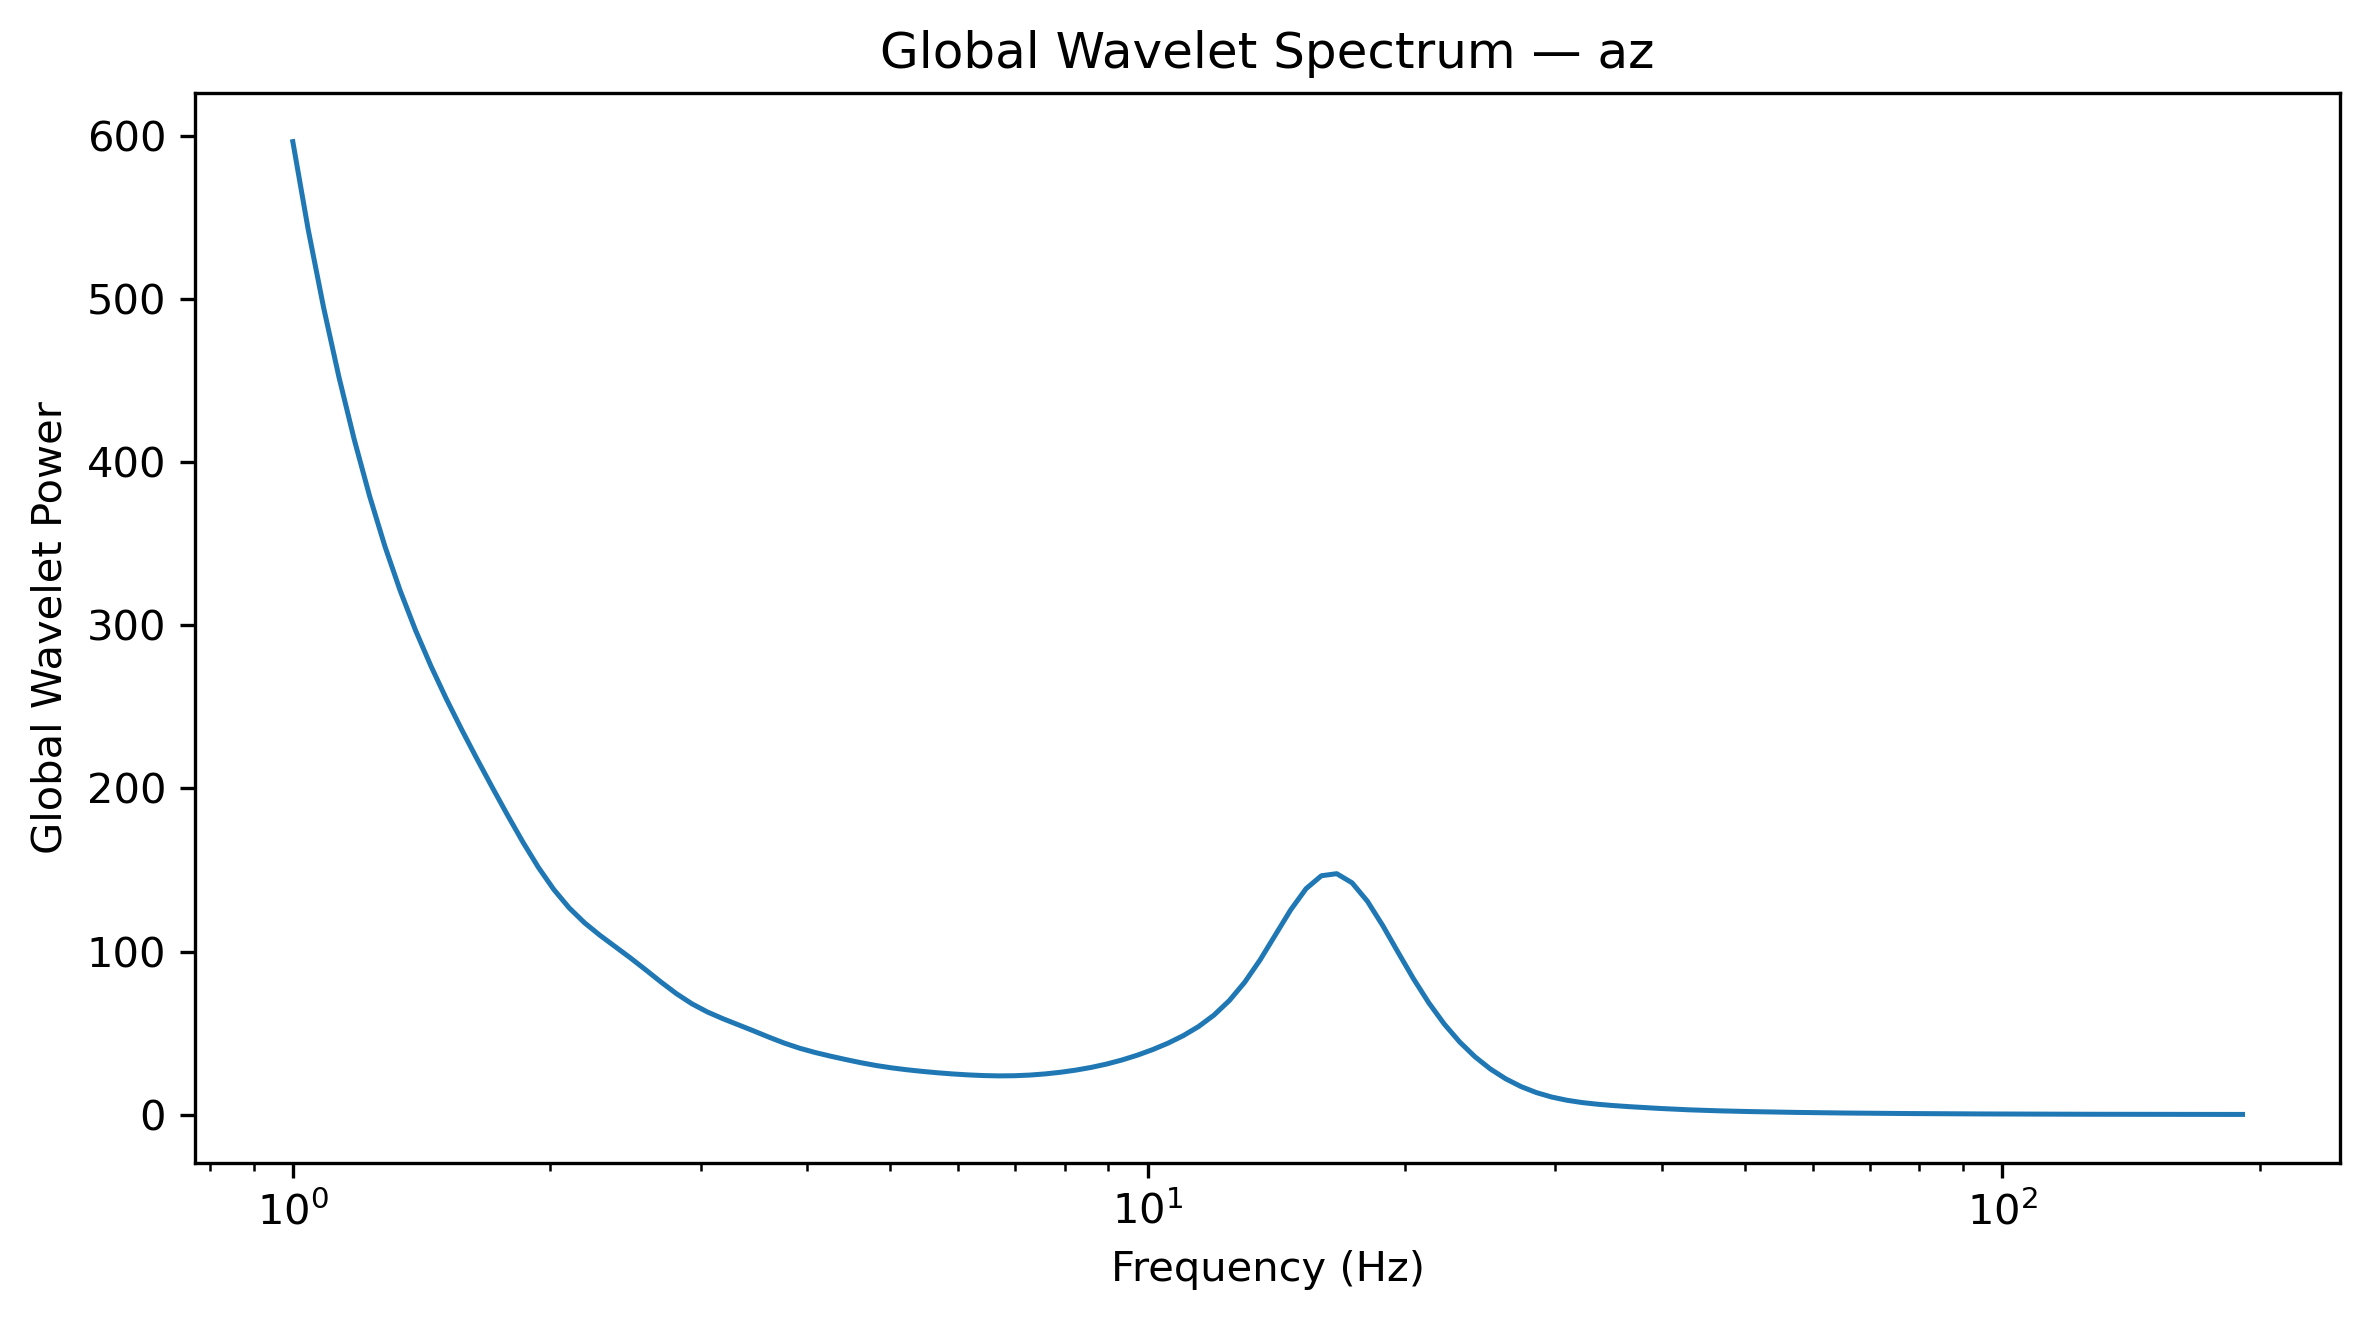

Data behind this chart, as committed beside it:
Frequency_Hz, GlobalWaveletPower, GlobalWaveletAmplitude
1.0, 596.3, 24.42
1.042, 542.5, 23.29
1.086, 494.9, 22.25
1.132, 452.3, 21.27
1.18, 413.8, 20.34
1.23, 379.2, 19.47
1.282, 348.3, 18.66
1.336, 321, 17.92
1.392, 296.8, 17.23
1.451, 274.9, 16.58
1.512, 254.9, 15.96
1.576, 236, 15.36
1.643, 218, 14.77
1.712, 200.5, 14.16
1.784, 183.4, 13.54
1.86, 166.9, 12.92
1.938, 151.6, 12.31
2.02, 138.1, 11.75
2.105, 126.8, 11.26
2.194, 117.7, 10.85
2.287, 110, 10.49
2.383, 103.1, 10.15
2.484, 96.07, 9.801
2.589, 88.73, 9.419
2.698, 81.24, 9.013
2.812, 74.15, 8.611
2.931, 68.01, 8.247
3.055, 63.04, 7.94
3.183, 58.95, 7.678
3.318, 55.23, 7.432
3.458, 51.47, 7.175
3.604, 47.64, 6.902
3.756, 43.99, 6.633
3.915, 40.84, 6.391
4.08, 38.24, 6.184
4.252, 35.99, 5.999
4.432, 33.89, 5.822
4.619, 31.93, 5.65
4.814, 30.2, 5.495
5.017, 28.77, 5.364
5.229, 27.6, 5.254
5.45, 26.61, 5.158
5.68, 25.75, 5.074
5.92, 25.03, 5.003
6.17, 24.45, 4.945
6.43, 24.04, 4.903
6.702, 23.85, 4.884
6.985, 23.94, 4.893
7.28, 24.34, 4.934
7.587, 25.05, 5.005
7.908, 26.06, 5.105
8.241, 27.38, 5.233
8.589, 29.03, 5.388
8.952, 31.08, 5.575
9.33, 33.56, 5.793
9.724, 36.5, 6.042
10.13, 39.92, 6.318
10.56, 43.86, 6.623
11.01, 48.49, 6.963
11.47, 54.09, 7.355
... 68 more rows
